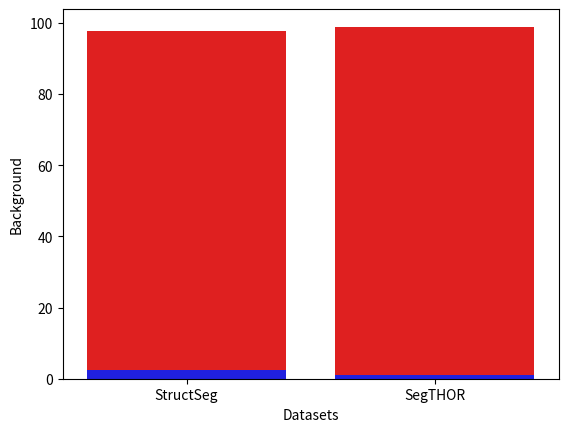

Here is the Python script that generated this plot:
import json
import sys
import pandas as pd
import numpy as np
import seaborn as sns
import matplotlib.pyplot as plt
import math

sys.path.append(r'/home/roncax/Git/organ_segmentation_thesis/')


def create_pandas_df(json_metrics, metric, net_list, organ_list, metric_list):

    for organ, t_lst in json_metrics[metric].items():
        data = np.array(t_lst['data'])
        
        net_name = json_metrics['stacking_mode'] if json_metrics['stacking_mode']!='convolutional' else json_metrics['convolutional_meta_type'] 

        switcher={
            'none': "DeepLabV3",
            'argmax': "ArgMax",
            'lastlayer_fusion': "Feature Fusion",
            'Onex1StackConv_Unet': "1x1 convolution",
            'stack_UNet': "Unet meta-model",
        }
        
        net_name_t = switcher[net_name]
        
        for d in data:
            if math.isnan(d):
                d=0
            metric_list.append(d)
            organ_list.append(organ)
            net_list.append(net_name_t)
        
    
    return net_list, organ_list, metric_list


def exp_boxplots(dict_results, experiments, metric, t):

    organ_list = []
    net_list=[]
    metric_list=[]

    for e in experiments:
        net_list, organ_list, metric_list = create_pandas_df(dict_results[e], metric, net_list, organ_list, metric_list)


    full_db = {'net':net_list,
               'organ':organ_list,
                metric:metric_list}
    
    pd.DataFrame(full_db)
    #sns.set(rc={"figure.figsize":(30, 15)}, font_scale = 2)
    sns.boxplot(data = full_db, y = metric, x = 'organ', hue = 'net')
    plt.title(metric)
    plt.savefig(f"data/results/boxplots/{t}_{metric}", transparent=True)
    #plt.show()
    plt.close()

def mean_and_csv_metrics(dict_results, experiments, metric):
    tmean_dict = {}
    
    for e in experiments:
        mean_values=[]
        
        net_name = dict_results[e]['stacking_mode'] if dict_results[e]['stacking_mode']!='convolutional' else dict_results[e]['convolutional_meta_type'] 


        switcher={
            'none': "DeepLabV3",
            'argmax': "ArgMax",
            'lastlayer_fusion': "Feature Fusion",
            'Onex1StackConv_Unet': "1x1 convolution",
            'stack_UNet': "Unet meta-model",
        }
        
        net_name_t = switcher[net_name]

        for organ, t_lst in dict_results[e][metric].items():
            data = np.array(t_lst['data'])
            data = np.nan_to_num(data, copy=True, nan=0.0, posinf=None, neginf=None)
            mean = np.mean(data)
            mean_values.append(mean)
            
        tmean_dict[net_name_t] = round(np.nanmean(mean_values), 4)
        
    
    return tmean_dict

if __name__ == '__main__':
    # t="t2_all"
    # experiments = ["82", "73", "102", "103", "104"]
    # metrics_list =['Dice',  'Precision', 'Recall' , 'Hausdorff Distance 95']  
    # file_path="data/results/inference_results.json"
    # dict_results = json.load(open(file_path))

    # d_tot={}
    # for metric in metrics_list:
    #     exp_boxplots(dict_results,experiments, metric, t)
    #     d_tot[metric]= mean_and_csv_metrics(dict_results, experiments, metric)
        

    # df = pd.DataFrame(d_tot)
    # df.to_csv(f'data/results/boxplots/mean_results_csv_temp.csv')    

    
    p = [4.3, 73.8, 3.3, 18.6] #[44.5, 35, 16.3, 0.9, 1.3, 2]
    l = ["Esophagus", "Heart", "Trachea", "Aorta"] #["RightLung", "LeftLung", "Heart", "Trachea", "Esophagus", "SpinalCord"]
    
    #sns.barplot(x=p, y=l)
    #plt.show()
    
    d_p = {"Background":[97.6, 98.9],
           "Organs":[2.4, 1.1],
           "Datasets":["StructSeg", "SegTHOR"]}

    sns.barplot(x="Datasets", y="Background", data=d_p, color="red")

    sns.barplot(x="Datasets", y="Organs", data=d_p, color="blue")

    plt.show()
